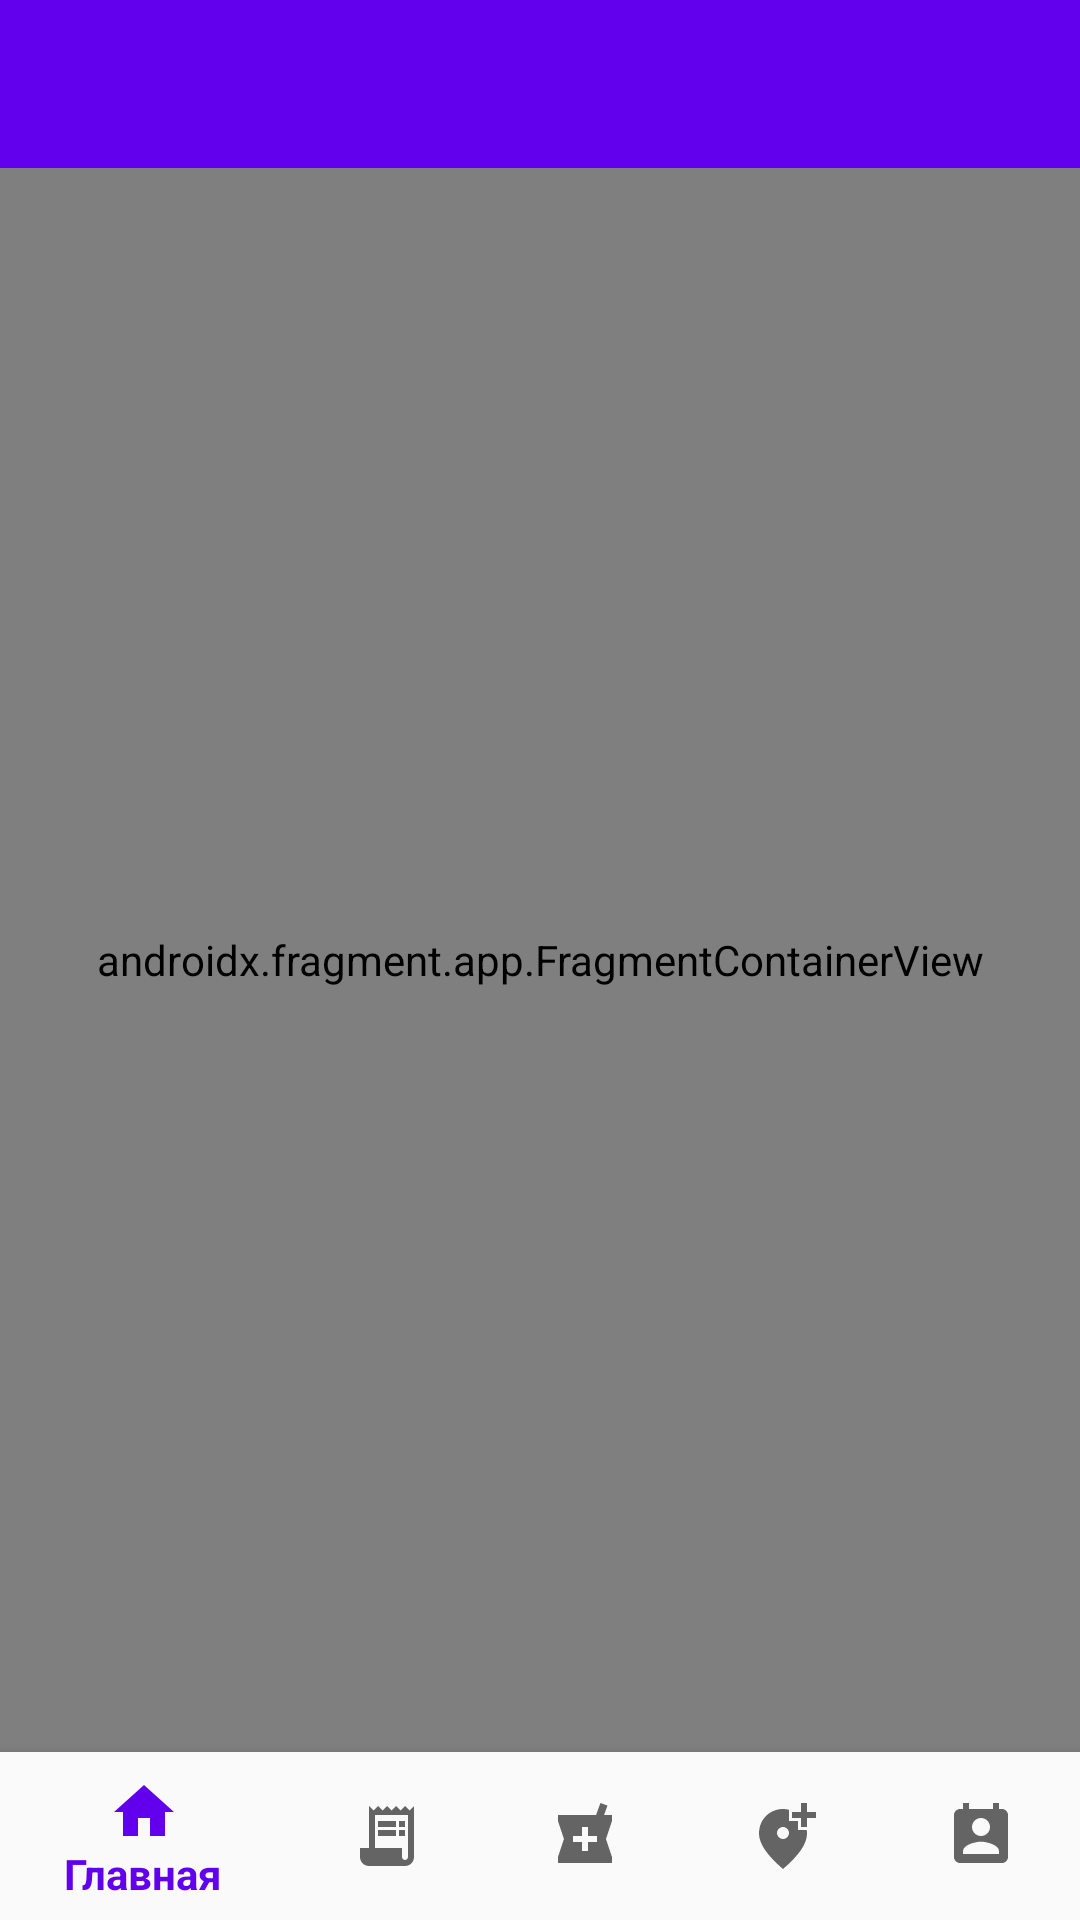

Reconstruct the res/layout file that produces this screen, plus the resources it refers to.
<!-- AndroidManifest.xml: application theme Theme.MedicineSearch -->
<!-- res/layout/activity_main.xml -->
<?xml version="1.0" encoding="utf-8"?>
<RelativeLayout xmlns:android="http://schemas.android.com/apk/res/android"
    xmlns:app="http://schemas.android.com/apk/res-auto"
    xmlns:tools="http://schemas.android.com/tools"
    android:layout_width="match_parent"
    android:layout_height="match_parent"
    tools:context="uz.company.medicinesearch.ui.MainActivity">

    <androidx.appcompat.widget.Toolbar
        android:id="@+id/toolbarMain"
        android:layout_width="match_parent"
        android:layout_height="wrap_content"
        android:background="?attr/colorPrimary"
        android:minHeight="?attr/actionBarSize"
        android:theme="@style/Theme.MedicineSearch"
        android:layout_alignParentTop="true"
        app:titleTextColor="@color/white"
        />


    <androidx.fragment.app.FragmentContainerView
        android:id="@+id/nav_host_main_fragment"
        android:name="androidx.navigation.fragment.NavHostFragment"
        android:layout_width="match_parent"
        android:layout_height="match_parent"
        android:layout_above="@id/bottom_navigation"
        app:defaultNavHost="true"
        android:layout_below="@id/toolbarMain"
        app:navGraph="@navigation/main_nav" >


    </androidx.fragment.app.FragmentContainerView>

    <com.google.android.material.bottomnavigation.BottomNavigationView
        android:id="@+id/bottom_navigation"
        android:layout_width="match_parent"
        android:layout_height="wrap_content"
        android:layout_alignParentBottom="true"
        android:background="?android:attr/windowBackground"
        app:menu="@menu/bottom_navigation" />
</RelativeLayout>
<!-- resources referenced by this layout -->
<resources>
  <color name="white">#FFFFFFFF</color>
  <style name="Theme.MedicineSearch" parent="Theme.AppCompat.Light.NoActionBar">
          
          <item name="colorPrimary">@color/purple_500</item>
          <item name="colorPrimaryVariant">@color/purple_700</item>
          <item name="colorOnPrimary">@color/white</item>
          
          <item name="colorSecondary">@color/teal_200</item>
          <item name="colorSecondaryVariant">@color/teal_700</item>
          <item name="colorOnSecondary">@color/black</item>
          
          <item name="android:statusBarColor" tools:targetApi="l">?attr/colorPrimaryVariant</item>
          
      </style>
  <color name="purple_500">#FF6200EE</color>
  <color name="purple_700">#FF3700B3</color>
  <color name="teal_200">#FF03DAC5</color>
  <color name="teal_700">#FF018786</color>
  <color name="black">#FF000000</color>
</resources>
